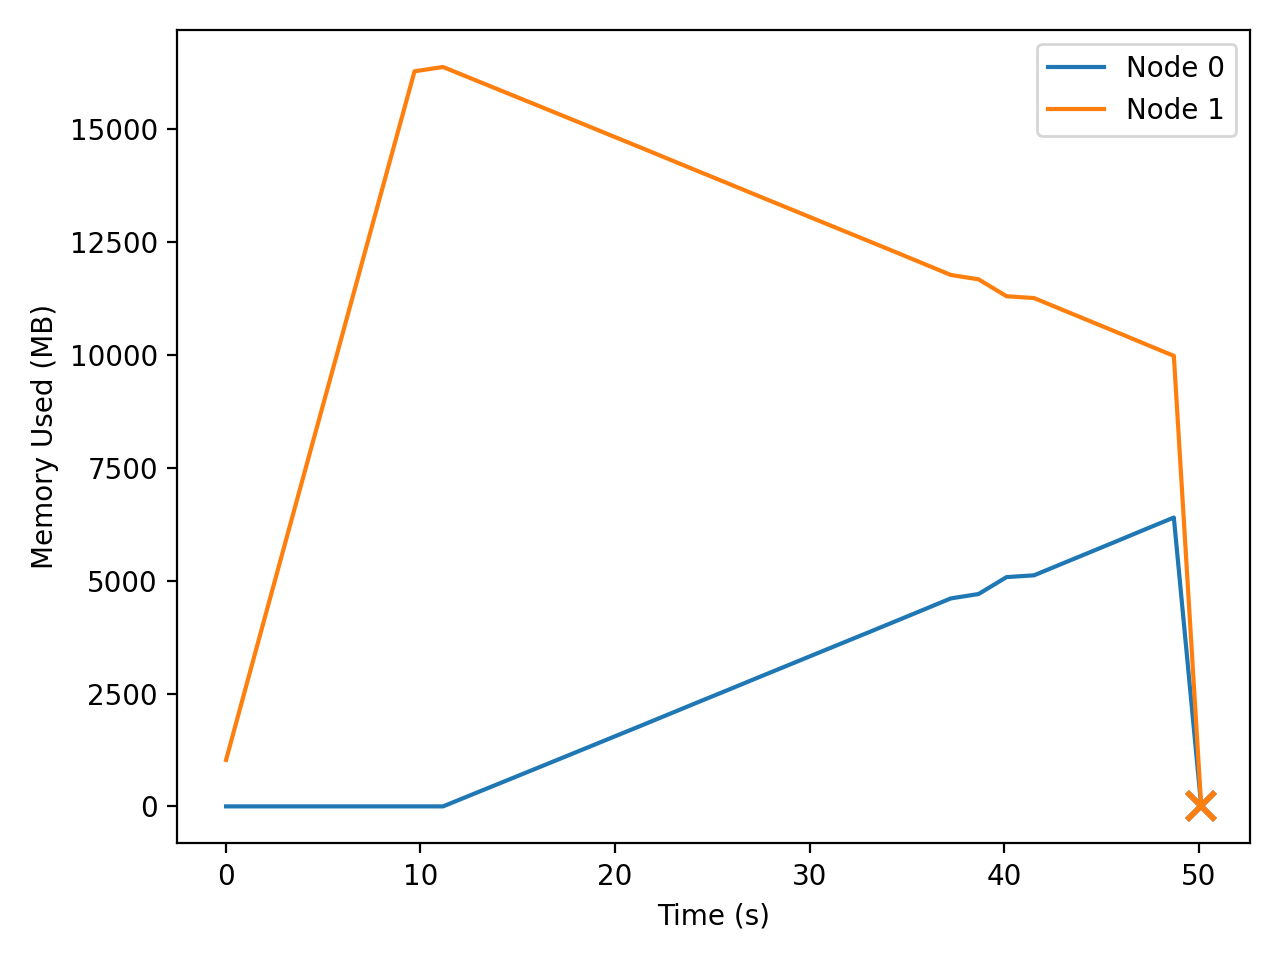

Values plotted in this chart, from the file beside it:
t_seconds, iso_time, node, private_mb
0.016, 2026-04-21T19:40:40, 0, 1.71
0.016, 2026-04-21T19:40:40, 1, 1031
1.049, 2026-04-21T19:40:41, 0, 1.71
1.049, 2026-04-21T19:40:41, 1, 2667
2.130, 2026-04-21T19:40:42, 0, 1.71
2.130, 2026-04-21T19:40:42, 1, 4377
3.260, 2026-04-21T19:40:43, 0, 1.71
3.260, 2026-04-21T19:40:43, 1, 6161
4.443, 2026-04-21T19:40:44, 0, 1.71
4.443, 2026-04-21T19:40:44, 1, 8022
5.676, 2026-04-21T19:40:46, 0, 1.71
5.676, 2026-04-21T19:40:46, 1, 9956
6.959, 2026-04-21T19:40:47, 0, 1.71
6.959, 2026-04-21T19:40:47, 1, 11979
8.304, 2026-04-21T19:40:48, 0, 1.71
8.304, 2026-04-21T19:40:48, 1, 14093
9.702, 2026-04-21T19:40:50, 0, 1.71
9.702, 2026-04-21T19:40:50, 1, 16288
11.17, 2026-04-21T19:40:51, 0, 1.77
11.17, 2026-04-21T19:40:51, 1, 16384
12.62, 2026-04-21T19:40:53, 0, 257.8
12.62, 2026-04-21T19:40:53, 1, 16128
14.08, 2026-04-21T19:40:54, 0, 513.8
14.08, 2026-04-21T19:40:54, 1, 15872
15.54, 2026-04-21T19:40:56, 0, 769.8
15.54, 2026-04-21T19:40:56, 1, 15616
17, 2026-04-21T19:40:57, 0, 1026
17, 2026-04-21T19:40:57, 1, 15360
18.46, 2026-04-21T19:40:59, 0, 1282
18.46, 2026-04-21T19:40:59, 1, 15104
19.91, 2026-04-21T19:41:00, 0, 1538
19.91, 2026-04-21T19:41:00, 1, 14848
21.36, 2026-04-21T19:41:02, 0, 1794
21.36, 2026-04-21T19:41:02, 1, 14592
22.8, 2026-04-21T19:41:03, 0, 2050
22.8, 2026-04-21T19:41:03, 1, 14336
24.24, 2026-04-21T19:41:04, 0, 2306
24.24, 2026-04-21T19:41:04, 1, 14080
25.7, 2026-04-21T19:41:06, 0, 2562
25.7, 2026-04-21T19:41:06, 1, 13824
27.14, 2026-04-21T19:41:07, 0, 2818
27.14, 2026-04-21T19:41:07, 1, 13568
28.59, 2026-04-21T19:41:09, 0, 3074
28.59, 2026-04-21T19:41:09, 1, 13312
30.04, 2026-04-21T19:41:10, 0, 3330
30.04, 2026-04-21T19:41:10, 1, 13056
31.49, 2026-04-21T19:41:12, 0, 3586
31.49, 2026-04-21T19:41:12, 1, 12800
32.94, 2026-04-21T19:41:13, 0, 3842
32.94, 2026-04-21T19:41:13, 1, 12544
34.39, 2026-04-21T19:41:15, 0, 4098
34.39, 2026-04-21T19:41:15, 1, 12288
35.83, 2026-04-21T19:41:16, 0, 4354
35.83, 2026-04-21T19:41:16, 1, 12032
37.26, 2026-04-21T19:41:17, 0, 4610
37.26, 2026-04-21T19:41:17, 1, 11776
38.69, 2026-04-21T19:41:19, 0, 4707
38.69, 2026-04-21T19:41:19, 1, 11679
40.12, 2026-04-21T19:41:20, 0, 5081
40.12, 2026-04-21T19:41:20, 1, 11304
... 14 more rows
